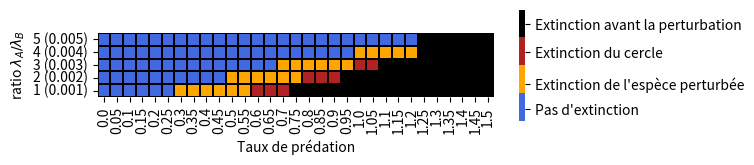

Here is the Python script that generated this plot:
"""
Descriptif : ce programme est composé de 2 parties : tout d'abord le calcul des effectifs à l'équilibre pour les 10
    populations, puis une perturbation est appliquée (augmentation du taux de mortalité "delta") sur une pop de chaque
    cercle mimétique afin de voir s'il y a une répercussion sur les autres pop. Les 10 populations sont réparties selon
    deux cercles mimétiques :
        - cercle A -> pop 1 et pop 2 (2 populations)
        - cercle B -> pop 3 à pop 10 (8 populations)

Paramètres :
    - n -> matrice des effectifs initiaux (fixés à 25)
    - r -> taux de reproduction (fixé à 1.1)
    - c -> matrice des coefficients de compétition (1 pour intraspécifique, 0.1 pour interspécifique)
    - K -> capacité de charge du milieu (fixée à 2500)
    - p -> taux de prédation (fixé à 0.50)
    - L -> degré de nocivité (fixé à 0.001)
    - m -> matrice des taux de ressemblance entre 2 espèces (0 ou 1)
    - d -> matrice des taux de mortalité hors-prédation (0.05, ou 0.7 pour la perturbation)

Version : 2 (24/02/2021)
"""
### importation des bibliothèques ###
import numpy as np # bibliothèque NumPy pour les matrices
import matplotlib.pyplot as plt # bibliothèque Matplotlib pour les plots
import seaborn as sns

### définition des paramètres ###
Y = np.array([], dtype="float32")
m = np.array([[1, 1, 0, 0, 0, 0, 0, 0, 0, 0],
              [1, 1, 0, 0, 0, 0, 0, 0, 0, 0],
              [0, 0, 1, 1, 1, 1, 1, 1, 1, 1],
              [0, 0, 1, 1, 1, 1, 1, 1, 1, 1],
              [0, 0, 1, 1, 1, 1, 1, 1, 1, 1],
              [0, 0, 1, 1, 1, 1, 1, 1, 1, 1],
              [0, 0, 1, 1, 1, 1, 1, 1, 1, 1],
              [0, 0, 1, 1, 1, 1, 1, 1, 1, 1],
              [0, 0, 1, 1, 1, 1, 1, 1, 1, 1],
              [0, 0, 1, 1, 1, 1, 1, 1, 1, 1]])

for z in range(0,5):
    X = np.array([], dtype="float32")
    P=[]
    if z == 0:
        L = np.array([[0.005],[0.005],[0.001],[0.001],[0.001],[0.001],[0.001],[0.001],[0.001],[0.001]])
    elif z == 1:
        L = np.array([[0.004],[0.004],[0.001],[0.001],[0.001],[0.001],[0.001],[0.001],[0.001],[0.001]])
    elif z == 2:
        L = np.array([[0.003],[0.003],[0.001],[0.001],[0.001],[0.001],[0.001],[0.001],[0.001],[0.001]])
    elif z == 3:
        L = np.array([[0.002],[0.002],[0.001],[0.001],[0.001],[0.001],[0.001],[0.001],[0.001],[0.001]])
    elif z == 4:
        L = np.array([[0.001],[0.001],[0.001],[0.001],[0.001],[0.001],[0.001],[0.001],[0.001],[0.001]])
    for p in range(0,151,5):
        p=p/100
        P.append(p)
        n = np.array(10*[[25]], dtype="float32") # np.array permet de définir une matrice
        r = 1.1
        c = np.array([[1,   0.1,    0.1,    0.1,    0.1,    0.1,    0.1,    0.1,    0.1,    0.1],
              [0.1,  1,     0.1,    0.1,    0.1,    0.1,    0.1,    0.1,    0.1,    0.1],
              [0.1, 0.1,     1,     0.1,    0.1,    0.1,    0.1,    0.1,    0.1,    0.1],
              [0.1, 0.1,    0.1,     1,     0.1,    0.1,    0.1,    0.1,    0.1,    0.1],
              [0.1, 0.1,    0.1,    0.1,     1,     0.1,    0.1,    0.1,    0.1,    0.1],
              [0.1, 0.1,    0.1,    0.1,    0.1,     1,     0.1,    0.1,    0.1,    0.1],
              [0.1, 0.1,    0.1,    0.1,    0.1,    0.1,     1,     0.1,    0.1,    0.1],
              [0.1, 0.1,    0.1,    0.1,    0.1,    0.1,    0.1,     1,     0.1,    0.1],
              [0.1, 0.1,    0.1,    0.1,    0.1,    0.1,    0.1,    0.1,     1,     0.1],
              [0.1, 0.1,    0.1,    0.1,    0.1,    0.1,    0.1,    0.1,    0.1,     1]])
        K = 2500.0
        d = np.array([[0.05],[0.05],[0.05],[0.05],[0.05],[0.05],[0.05],[0.05],[0.05],[0.05]])

########################## 1. CALCUL DES EQUILIBRES ##########################
        t = 0 # permet de réinitialiser la variable "temps"


        while (t < 100 or np.any(abs(r * n * (1 - np.dot(c, n) / K) - (p / (1 + np.dot(m, L * n))) * n - d * n) > 0.0001)) and t < 500:
            n += r * n * (1 - np.dot(c,n) / K) - (p / (1 + np.dot(m, L * n))) * n - d * n # np.dot(a,b) : produit matriciel a.b
            n[n<2]=0 # remplace tous les effectifs inférieurs à 2 par 0 (extinction)
            t+=1
        if np.any(n==0):
            X = np.append(X, [3])
            print("----------------------------------------------")
            print("p = ", p, " et taille du cercle = ", np.sum(m, axis=1)[0])
            print("3")
        else:



############################## 2. PERTURBATION ###############################

            t = 0 # permet de réinitialiser la variable "temps"
            x = [t] # enregistre toutes les valeurs de t (liste), pour tracer la courbe
            save = n # enregistre tous les effectifs (matrice), pour tracer la courbe
            ne = n + (r * n * (1 - np.dot(c,n) / K) - (p / (1 + np.dot(m, L * n))) * n - d * n)

            while (t < 100 or np.any(abs(r * n * (1 - np.dot(c, n) / K) - (p / (1 + np.dot(m, L * n))) * n - d * n) > 0.0001)):
    # applique la perturbation pour la pop1 et la pop10, de la génération 1 à la génération 20
                if t <= 20 and t>=1 : d = np.array([[0.7], [0.05], [0.05], [0.05], [0.05], [0.05], [0.05], [0.05], [0.05], [0.7]])
                else : d = np.array([[0.05],[0.05],[0.05],[0.05],[0.05],[0.05],[0.05],[0.05],[0.05],[0.05]])
                n += r * n * (1 - np.dot(c, n) / K) - (p / (1 + np.dot(m, L * n))) * n - d * n
                n[n < 2] = 0
                save = np.dstack((save, n)) # ajout de la matrice "n" à la matrice "save"
                t+=1
                x.append(t) # ajout de la valeur de t à la liste x

            print("----------------------------------------------")
            print("p = ",p," et taille du cercle = ",np.sum(m, axis=1)[0])
            if n[0]==0:
                if n[1]==0 :
                    print("2")
                    X = np.append(X, [2])
                else:
                    print("1")
                    X = np.append(X, [1])
            else:
                print("0")
                X = np.append(X, [0])
    if z == 0:
        Y = X
    else:
        Y=np.vstack((Y,X))

print(Y)
ax = sns.heatmap(Y, square=True,linewidth=0.10,cbar_kws={"ticks":range(4),"shrink": 0.3}, linecolor="black",cmap=["Royalblue","Orange","Firebrick","Black"],xticklabels=P, yticklabels=["5 (0.005)","4 (0.004)","3 (0.003)","2 (0.002)","1 (0.001)"])
c_bar = ax.collections[0].colorbar
c_bar.set_ticks([0.30, 1, 1.85, 2.6])
c_bar.set_ticklabels(["Pas d'extinction", "Extinction de l'espèce perturbée", "Extinction du cercle", "Extinction avant la perturbation"])
plt.xlabel("Taux de prédation")
plt.ylabel("ratio "+u"$ \lambda_A  /  \lambda_B$")
plt.show()

